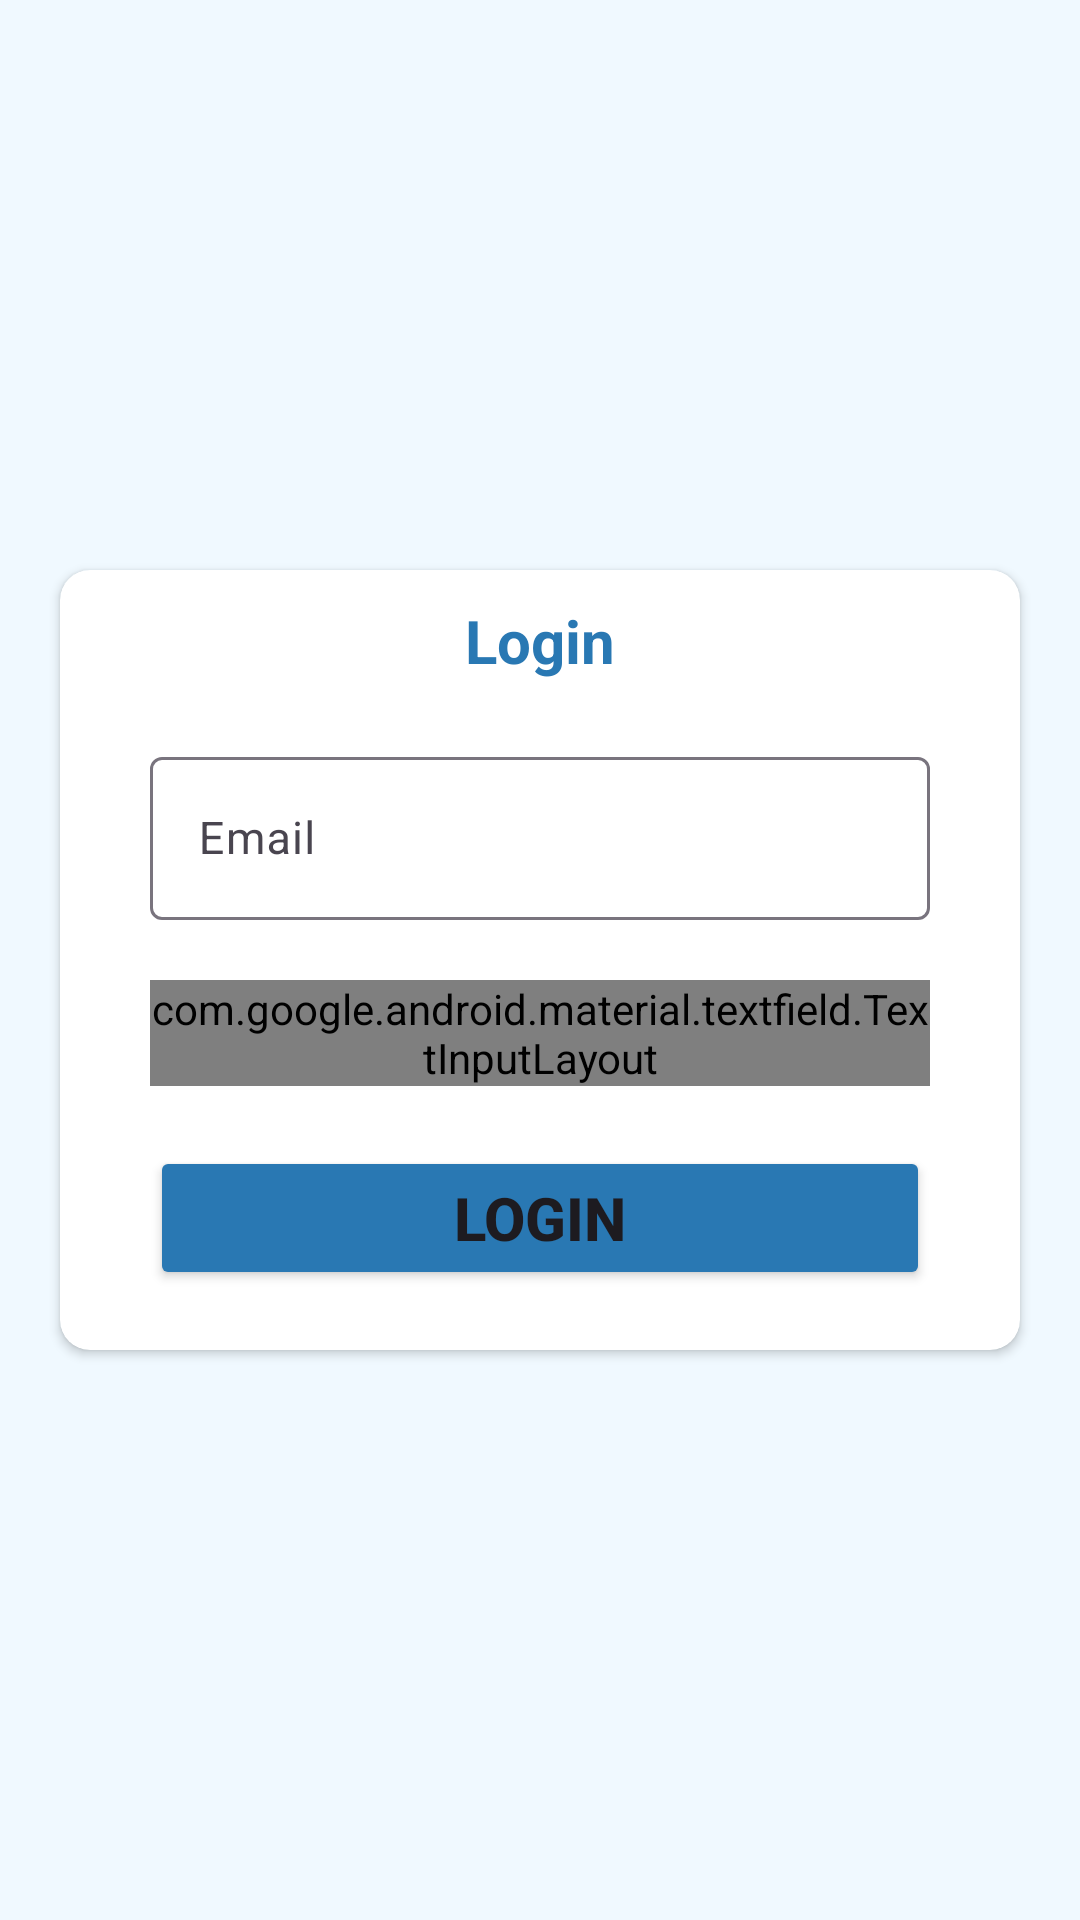

Android layout source for this screen:
<!-- AndroidManifest.xml: activity theme Theme.SFA -->
<!-- res/layout/activity_login.xml -->
<?xml version="1.0" encoding="utf-8"?>
<RelativeLayout xmlns:android="http://schemas.android.com/apk/res/android"
    android:layout_width="match_parent"
    android:layout_height="match_parent"
    xmlns:app="http://schemas.android.com/apk/res-auto"
    android:background="@color/light_blue">
    <TextView
        android:layout_width="match_parent"
        android:layout_height="wrap_content"
        android:text="@string/welcome"
        android:textColor="@color/white"
        android:textSize="30sp"
        android:textStyle="bold"
        android:layout_marginStart="30dp"
        android:layout_marginTop="80dp"
        android:visibility="gone"/>
    <androidx.cardview.widget.CardView
        android:id="@+id/cv_login"
        android:layout_width="match_parent"
        android:layout_height="wrap_content"
        android:layout_centerInParent="true"
        app:cardCornerRadius="10dp"
        android:background="@color/white"
        android:layout_marginHorizontal="20dp">
        <LinearLayout
            android:layout_width="match_parent"
            android:layout_height="wrap_content"
            android:orientation="vertical">

            <TextView
                android:layout_width="match_parent"
                android:layout_height="wrap_content"
                android:gravity="center"
                android:text="@string/login"
                android:textSize="20sp"
                android:textStyle="bold"
                android:layout_marginTop="10dp"
                android:textColor="@color/ref_blue"/>

            <com.google.android.material.textfield.TextInputLayout
                android:id="@+id/filledTextField"
                android:layout_width="match_parent"
                android:layout_height="wrap_content"
                android:layout_marginHorizontal="30dp"
                android:layout_marginVertical="20dp"
                android:hint="@string/email">
                <com.google.android.material.textfield.TextInputEditText
                    android:id="@+id/et_username"
                    android:layout_width="match_parent"
                    android:layout_height="wrap_content"
                    android:textColor="@color/black"
                    android:textSize="15sp"/>
            </com.google.android.material.textfield.TextInputLayout>

            <com.google.android.material.textfield.TextInputLayout
                android:layout_width="match_parent"
                android:layout_height="wrap_content"
                android:layout_marginHorizontal="30dp"
                android:layout_marginBottom="20dp"
                android:hint="@string/password"
                app:endIconDrawable="@drawable/visible_password"
                app:passwordToggleEnabled="true">
                
                <com.google.android.material.textfield.TextInputEditText
                    android:id="@+id/et_password"
                    android:layout_width="match_parent"
                    android:layout_height="wrap_content"
                    android:textColor="@color/black"
                    android:textSize="15sp"/>

            </com.google.android.material.textfield.TextInputLayout>

            <Button
                android:id="@+id/btn_login"
                android:layout_width="match_parent"
                android:layout_height="wrap_content"
                android:layout_marginHorizontal="30dp"
                android:backgroundTint="@color/dark_blue"
                android:text="@string/login"
                android:textStyle="bold"
                android:textSize="20sp"
                android:layout_marginBottom="20dp"/>

        </LinearLayout>


    </androidx.cardview.widget.CardView>
    <LinearLayout
        android:layout_width="match_parent"
        android:layout_height="wrap_content"
        android:layout_below="@+id/cv_login"
        android:orientation="vertical"
        android:layout_marginTop="20dp"
        android:visibility="gone">

        <TextView
            android:layout_width="match_parent"
            android:layout_height="wrap_content"
            android:text="V_1.1"
            android:textColor="@color/dark_blue"
            android:textStyle="bold"
            android:gravity="end"
            android:layout_marginEnd="20dp"

            />
    </LinearLayout>




</RelativeLayout>
<!-- resources referenced by this layout -->
<resources>
  <color name="black">#FF000000</color>
  <color name="dark_blue">#2978b3</color>
  <color name="light_blue">#F0F9FF</color>
  <color name="ref_blue">#2978b3</color>
  <color name="white">#FFFFFFFF</color>
  <!-- drawable visible_password (drawable) -->
  <?xml version="1.0" encoding="utf-8"?>
  <selector xmlns:android="http://schemas.android.com/apk/res/android">
      <item android:drawable="@drawable/hide_password" android:state_checked="true" />
      <item android:drawable="@drawable/ic_eye" /></selector>
  <string name="email">Email</string>
  <string name="login">Login</string>
  <string name="password">Password</string>
  <string name="welcome">Welcome</string>
  <style name="Theme.SFA" parent="Base.Theme.SampleApp">
          <item name="colorPrimary">@color/dark_blue</item>
          <item name="colorPrimaryDark">@color/ref_blue</item>
          <item name="colorAccent">@color/ref_blue</item>
  
      </style>
  <!-- drawable hide_password: png bitmap (drawable, 379 bytes) -->
  <style name="Base.Theme.SampleApp" parent="Theme.Material3.DayNight.NoActionBar">
          
          
      </style>
</resources>
